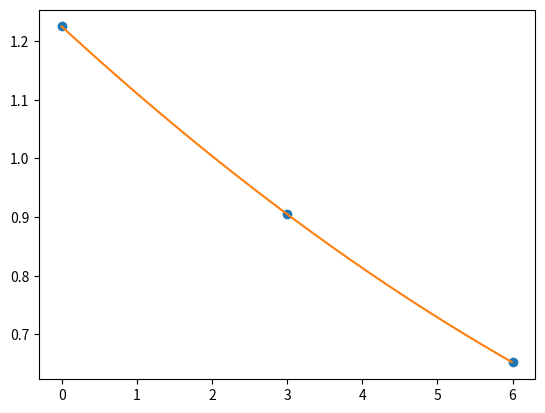

Write the Python code that produced this figure.
import numpy as np
from scipy.interpolate import interp1d
import matplotlib.pyplot as plt

h =  np.array([0, 3, 6]) # wysokosc w metrach
ro = np.array([1.225, 0.905, 0.652]) # gestosc w kg/m^3

f = interp1d(h, ro, kind='quadratic')

plt.plot(h, ro, 'o')

hnew = np.arange(0.0, 6.0, 0.01)

plt.plot(hnew, f(hnew))
plt.show()